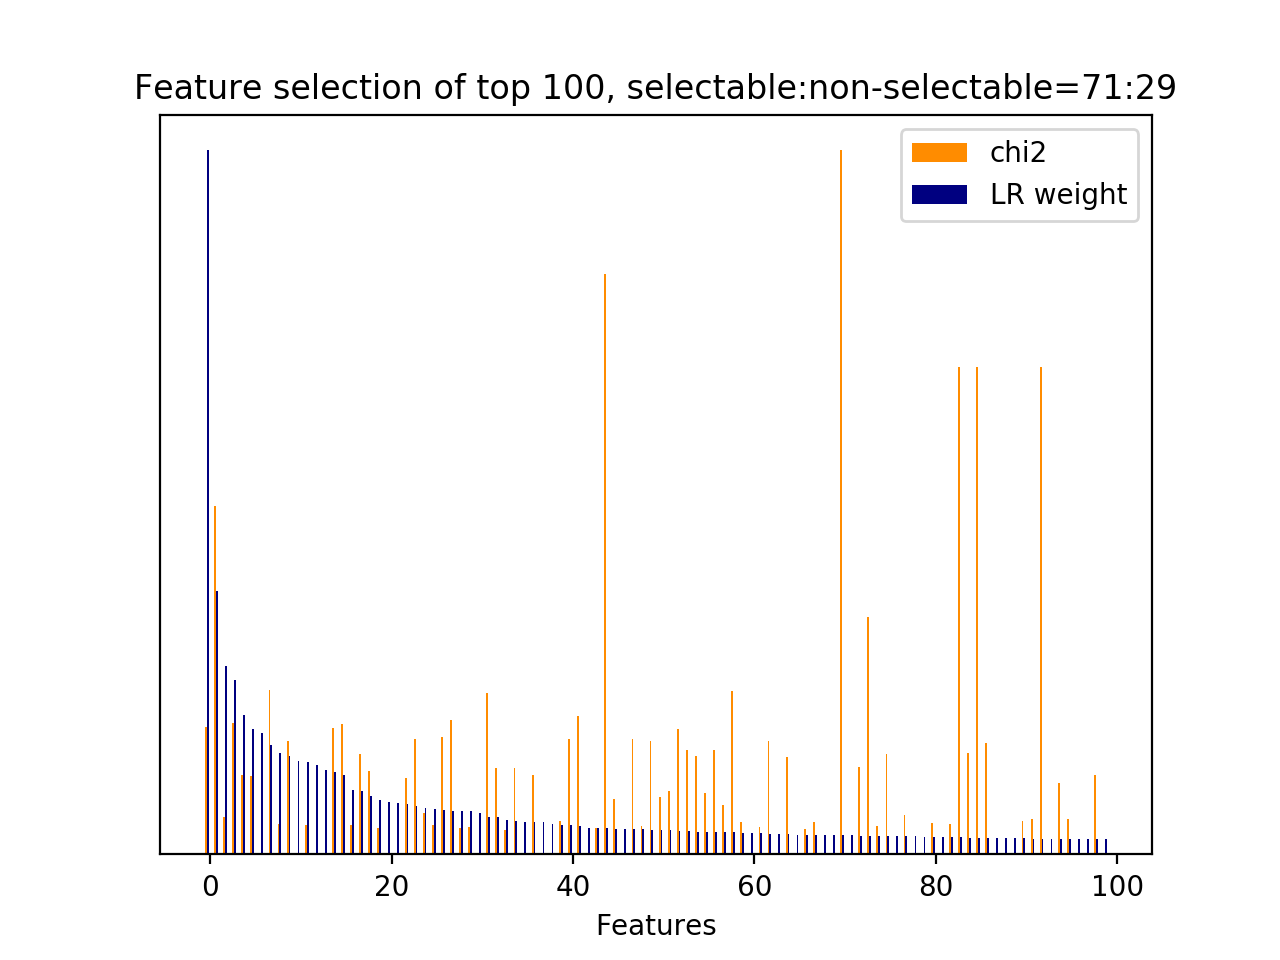

Data behind this chart, as committed beside it:
id, name, prefix, chi2, chi2_rank, clf_weight, clf_weight_rank
29, 3, b'3-time_feature__end_of_session', 272.2, 36, 1, 0
30948, 5, b'5-phrase_feature__noun_phrases__next_s…, 743.7, 9, 0.3740, 1
7243, 4.1, b'4.1-ngram.next_system_utterance__didn', 80.27, 153, 0.2673, 2
31428, 5, b'5-phrase_feature__noun_phrases__next_s…, 279.5, 34, 0.2470, 3
29085, 5, b'5-phrase_feature__noun_phrases__next_s…, 169.3, 87, 0.1986, 4
44765, 7, b'7-syntactic_feature__root_word__next_s…, 168.1, 89, 0.1782, 5
47023, 9.1, b'9.1-w2v_feature.current_user_utterance…, 0.0000, 472, 0.1723, 6
36141, 5, b'5-phrase_feature__noun_phrases__next_s…, 351.7, 18, 0.1554, 7
33718, 5, b'5-phrase_feature__noun_phrases__next_s…, 64.32, 208, 0.1437, 8
45459, 7, b'7-syntactic_feature__root_word__next_s…, 242, 47, 0.1401, 9
47007, 9.1, b'9.1-w2v_feature.current_user_utterance…, 0.0000, 499, 0.1330, 10
28829, 5, b'5-phrase_feature__noun_phrases__next_s…, 62.92, 211, 0.1316, 11
47006, 9.1, b'9.1-w2v_feature.current_user_utterance…, 0.0000, 498, 0.1268, 12
47005, 9.1, b'9.1-w2v_feature.current_user_utterance…, 0.0000, 497, 0.1203, 13
43398, 7, b'7-syntactic_feature__obj_word__next_sy…, 270.5, 37, 0.1177, 14
45181, 7, b'7-syntactic_feature__root_word__next_s…, 279.1, 35, 0.1131, 15
18800, 4.1, b'4.1-ngram.next_system_utterance__remin…, 62.8, 212, 0.0919, 16
16915, 4.1, b'4.1-ngram.next_system_utterance__nyou', 213.2, 71, 0.0907, 17
32024, 5, b'5-phrase_feature__noun_phrases__next_s…, 178, 84, 0.0827, 18
33112, 5, b'5-phrase_feature__noun_phrases__next_s…, 56.1, 233, 0.0778, 19
47009, 9.1, b'9.1-w2v_feature.current_user_utterance…, 0.0000, 501, 0.0744, 20
47028, 9.1, b'9.1-w2v_feature.current_user_utterance…, 0.0000, 477, 0.0734, 21
33343, 5, b'5-phrase_feature__noun_phrases__next_s…, 162.9, 92, 0.0718, 22
35552, 5, b'5-phrase_feature__noun_phrases__next_s…, 246.1, 46, 0.0687, 23
35461, 5, b'5-phrase_feature__noun_phrases__next_s…, 87.77, 142, 0.0655, 24
6366, 4.1, b'4.1-ngram.next_system_utterance__clear…, 63.02, 210, 0.0639, 25
33106, 5, b'5-phrase_feature__noun_phrases__next_s…, 251.2, 43, 0.0637, 26
43694, 7, b'7-syntactic_feature__obj_word__next_sy…, 285.7, 32, 0.0623, 27
45472, 7, b'7-syntactic_feature__root_word__next_s…, 56.27, 232, 0.0613, 28
45965, 7, b'7-syntactic_feature__root_word__next_u…, 57.86, 224, 0.0612, 29
47004, 9.1, b'9.1-w2v_feature.current_user_utterance…, 0.0000, 496, 0.0582, 30
45115, 7, b'7-syntactic_feature__root_word__next_s…, 344.5, 20, 0.0526, 31
16637, 4.1, b'4.1-ngram.next_system_utterance__nfor', 184.9, 81, 0.0526, 32
45616, 7, b'7-syntactic_feature__root_word__next_s…, 52.46, 251, 0.0495, 33
16638, 4.1, b'4.1-ngram.next_system_utterance__nfor …, 184.9, 82, 0.0478, 34
47102, 9.1, b'9.1-w2v_feature.current_user_utterance…, 0.0000, 421, 0.0463, 35
32460, 5, b'5-phrase_feature__noun_phrases__next_s…, 169.7, 86, 0.0463, 36
47039, 9.1, b'9.1-w2v_feature.current_user_utterance…, 0.0000, 488, 0.0463, 37
47011, 9.1, b'9.1-w2v_feature.current_user_utterance…, 0.0000, 503, 0.0436, 38
18418, 4.1, b'4.1-ngram.next_system_utterance__reall…, 70.62, 183, 0.0425, 39
16918, 4.1, b'4.1-ngram.next_system_utterance__nyou …, 246.8, 45, 0.0414, 40
33038, 5, b'5-phrase_feature__noun_phrases__next_s…, 296, 30, 0.0402, 41
47215, 9.1, b'9.1-w2v_feature.current_user_utterance…, 0.0000, 333, 0.0375, 42
33042, 5, b'5-phrase_feature__noun_phrases__next_s…, 56.4, 230, 0.0371, 43
33295, 5, b'5-phrase_feature__noun_phrases__next_s…, 1238, 1, 0.0368, 44
7, 2.1, b'2.1-user_action_words.current_user_utt…, 117.9, 109, 0.0360, 45
47008, 9.1, b'9.1-w2v_feature.current_user_utterance…, 0.0000, 500, 0.0360, 46
16919, 4.1, b'4.1-ngram.next_system_utterance__nyou …, 246.8, 44, 0.0355, 47
43523, 7, b'7-syntactic_feature__obj_word__next_sy…, 59.75, 220, 0.0354, 48
33060, 5, b'5-phrase_feature__noun_phrases__next_s…, 241.9, 48, 0.0351, 49
45617, 7, b'7-syntactic_feature__root_word__next_s…, 121.4, 107, 0.0345, 50
23351, 4.1, b'4.1-ngram.next_user_utterance__discard…, 134.6, 102, 0.0340, 51
46689, 7, b'7-syntactic_feature__subj_word__next_s…, 267.1, 39, 0.0337, 52
0, 1, b'1-utterance_length.current_user_uttera…, 223.8, 53, 0.0336, 53
44619, 7, b'7-syntactic_feature__root_word__curren…, 209.9, 74, 0.0321, 54
46026, 7, b'7-syntactic_feature__root_word__next_u…, 130.3, 104, 0.0316, 55
7330, 4.1, b'4.1-ngram.next_system_utterance__disca…, 223, 54, 0.0316, 56
34124, 5, b'5-phrase_feature__noun_phrases__next_s…, 105.3, 116, 0.0314, 57
44911, 7, b'7-syntactic_feature__root_word__next_s…, 349.6, 19, 0.0312, 58
45372, 7, b'7-syntactic_feature__root_word__next_s…, 69.22, 188, 0.0309, 59
... 452 more rows
